Photos from the image-classification dataset "ZooScan" in the GitHub repository eqmh/pogo_bioobs19_imaging. Its 30 classes are: Acartiidae, Brachyura, Calanidae, Calanoida, Chaetognatha, Corycaeidae, Coscinodiscus, Evadne, Foraminifera, Limacinidae, Noctiluca, Oikopleuridae, Oithonidae, Oncaeidae, Ostracoda, Penilia, Phaeodaria, Salpida, Temoridae, bad focus artefact, bubble, cyphonaute, detritus, egg other, fiber detritus, multiple other, nauplii Cirripedia, nauplii Crustacea, nectophore Diphyidae, zoea Decapoda.

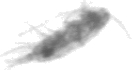
Label: Acartiidae

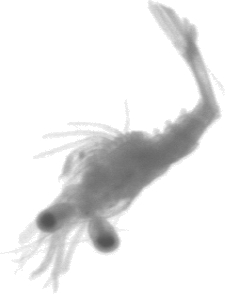
Label: zoea Decapoda

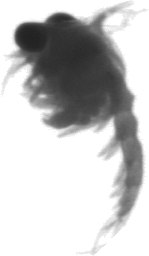
Label: Brachyura

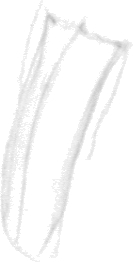
Label: nectophore Diphyidae

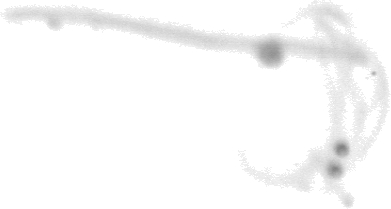
Label: Salpida

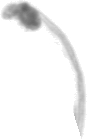
Label: Oikopleuridae
